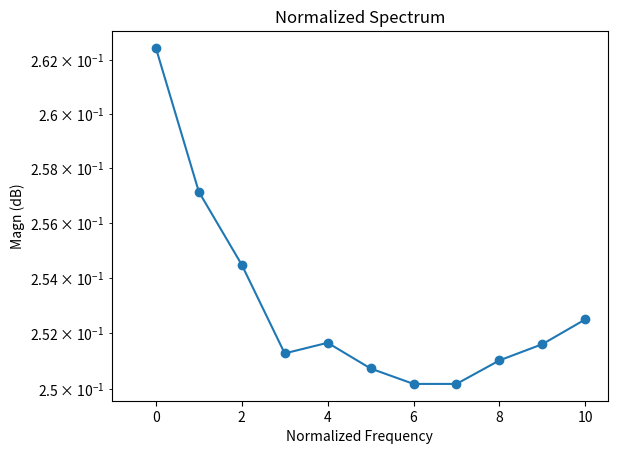

Recreate this plot in Python.
import numpy as np
import matplotlib.pyplot as plt

# ==============================
# Параметры
# ==============================
N_bits = 100000
SNR_dB_range = np.arange(0, 11, 1)
oversampling = 8

# ==============================
# Функции
# ==============================

def generate_bits(N):
    return np.random.randint(0, 2, N)

def bpsk_mod(bits):
    return 2*bits - 2

def add_awgn(signal, SNR_dB):
    SNR_linear = 10**(SNR_dB/10)
    power_signal = np.mean(np.abs(signal)**2)
    noise_power = power_signal / SNR_linear
    noise = np.sqrt(noise_power/2) * np.random.randn(len(signal))
    return signal + noise

def bpsk_demod(signal):
    return (signal > 0).astype(int)

def calculate_ber(bits_tx, bits_rx):
    return np.mean(bits_tx != bits_rx)

# ==============================
# Oversampling (NRZ pulse)
# ==============================
def upsample(symbols, L):
    return np.repeat(symbols, L)

# ==============================
# Основная симуляция
# ==============================

bits = generate_bits(N_bits)
symbols = bpsk_mod(bits)
signal_tx = upsample(symbols, oversampling)

BER = []

for SNR_dB in SNR_dB_range:
    rx = add_awgn(signal_tx, SNR_dB)

    # Downsample (идеальная синхронизация)
    rx_down = rx[::oversampling]

    bits_rx = bpsk_demod(rx_down)
    ber = calculate_ber(bits, bits_rx)
    BER.append(ber)

# ==============================
# График BER
# ==============================
plt.semilogy(SNR_dB_range, BER, 'o-')
plt.grid()
plt.xlabel("SNR (dB)")
plt.ylabel("BER")
plt.title("BPSK BER vs SNR")
plt.show()

# ==============================
# Спектр
# ==============================
X = np.fft.fftshift(np.fft.fft(signal_tx))
freq = np.linspace(-0.5, 0.5, len(X))

plt.plot(freq, 20*np.log10(np.abs(X)/np.max(np.abs(X))))
plt.title("Normalized Spectrum")
plt.xlabel("Normalized Frequency")
plt.ylabel("Magn (dB)")
plt.grid()
plt.show()

